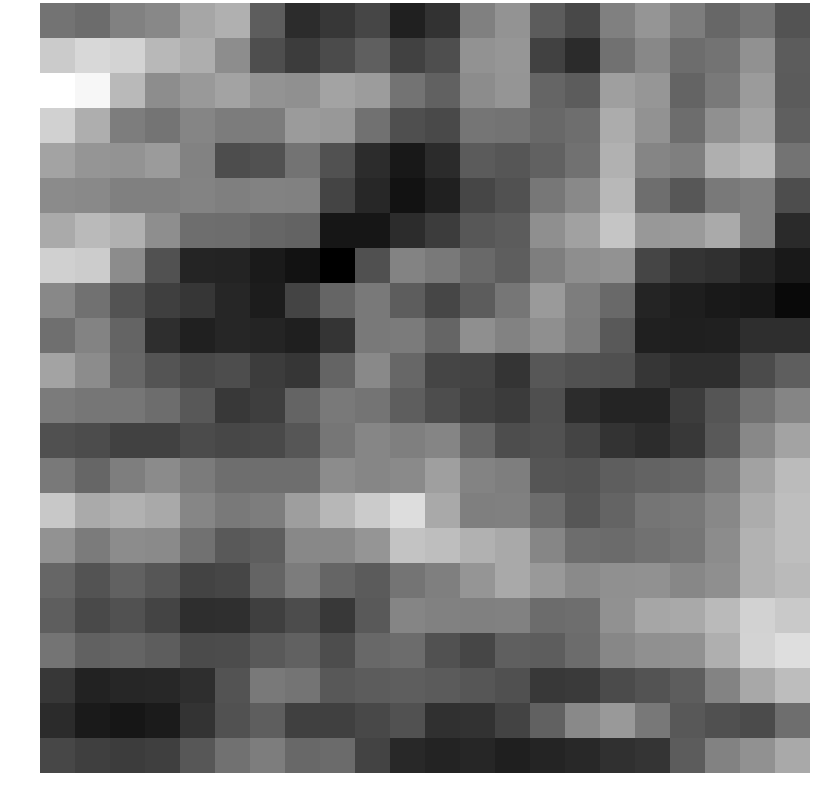

The data file committed next to this chart (first rows):
-0.311162, -0.413749, -0.105969, -0.000528, 0.443827, 0.593627, -0.632403, -1.341812, -1.196670, -0.975452, -1.529646, -1.269075, -0.121519, 0.188084, -0.653336, -0.940980, -0.111275, 0.189898, -0.152447, -0.487786, -0.283563, -0.782893
1.002, 1.19, 1.113, 0.7101, 0.5633, 0.07274, -0.8528, -1.112, -0.8959, -0.5969, -1.046, -0.849, 0.1577, 0.2112, -1.031, -1.382, -0.3344, -0.002383, -0.3943, -0.3004, 0.1331, -0.6527
1.776, 1.644, 0.7285, 0.07455, 0.2522, 0.4063, 0.1656, 0.1261, 0.4062, 0.3046, -0.3118, -0.5525, 0.07055, 0.194, -0.5113, -0.6531, 0.341, 0.2149, -0.5274, -0.1989, 0.2912, -0.6589
1.087, 0.5654, -0.1642, -0.2866, -0.04638, -0.1702, -0.1692, 0.2891, 0.2357, -0.3368, -0.8474, -0.9355, -0.2784, -0.3095, -0.4662, -0.3786, 0.5421, 0.1459, -0.4028, 0.1206, 0.4252, -0.6066
0.4046, 0.1905, 0.1757, 0.292, -0.08195, -0.8739, -0.8129, -0.3025, -0.8157, -1.339, -1.664, -1.372, -0.6682, -0.7302, -0.5757, -0.3192, 0.6125, -0.0393, -0.13, 0.5887, 0.7322, -0.3051
0.04129, 0.01309, -0.1102, -0.117, -0.04863, -0.1295, -0.08523, -0.1069, -1.004, -1.437, -1.739, -1.519, -0.9735, -0.8011, -0.2414, 0.02615, 0.7149, -0.384, -0.7205, -0.2156, -0.1306, -0.8676
0.5047, 0.7441, 0.6136, 0.1003, -0.377, -0.3898, -0.4998, -0.5434, -1.685, -1.691, -1.361, -1.117, -0.7212, -0.6466, 0.1065, 0.3721, 0.9071, 0.2414, 0.2754, 0.506, -0.1268, -1.394
1.069, 1.02, 0.05633, -0.8124, -1.473, -1.487, -1.624, -1.753, -2.02, -0.8263, -0.05724, -0.2129, -0.4381, -0.6122, -0.1501, 0.09342, 0.1593, -0.9861, -1.226, -1.299, -1.458, -1.645
0.001487, -0.3277, -0.7785, -1.071, -1.209, -1.452, -1.602, -1.001, -0.5195, -0.2016, -0.636, -0.9725, -0.6556, -0.2587, 0.2642, -0.1576, -0.4474, -1.481, -1.567, -1.635, -1.67, -1.876
-0.3721, -0.07454, -0.5362, -1.325, -1.543, -1.454, -1.466, -1.557, -1.228, -0.2119, -0.1915, -0.511, 0.1071, -0.08819, 0.1082, -0.1892, -0.6956, -1.526, -1.555, -1.543, -1.332, -1.331
0.3995, 0.05739, -0.4834, -0.7686, -0.9346, -0.8704, -1.104, -1.208, -0.5367, 0.02571, -0.4795, -0.996, -0.9985, -1.22, -0.7283, -0.8002, -0.8298, -1.208, -1.326, -1.332, -0.9018, -0.6138
-0.1915, -0.2591, -0.2564, -0.3935, -0.7039, -1.163, -1.091, -0.5345, -0.2222, -0.2911, -0.6134, -0.8694, -1.054, -1.132, -0.8482, -1.366, -1.484, -1.467, -1.122, -0.7533, -0.3241, -0.04005
-0.8307, -0.8894, -1.046, -1.051, -0.9075, -0.9627, -0.9278, -0.7436, -0.2604, -0.02842, -0.1305, -0.04255, -0.5057, -0.8645, -0.8042, -1.005, -1.254, -1.35, -1.187, -0.675, 0.01051, 0.4083
-0.2102, -0.5014, -0.1388, 0.05562, -0.1899, -0.3743, -0.3834, -0.3886, 0.0612, -0.01942, 0.03302, 0.3425, -0.06347, -0.1437, -0.7485, -0.7822, -0.6192, -0.5487, -0.4932, -0.1952, 0.3828, 0.7621
0.9474, 0.5029, 0.6114, 0.5002, -0.02429, -0.2014, -0.1595, 0.3371, 0.6984, 1.003, 1.271, 0.4864, -0.1268, -0.1206, -0.405, -0.7358, -0.5253, -0.2743, -0.2401, 0.009628, 0.5442, 0.798
0.1498, -0.1955, 0.05602, 0.03175, -0.3237, -0.6797, -0.6222, 0.004253, 0.006971, 0.2031, 0.9009, 0.7994, 0.6071, 0.4887, -0.02354, -0.3913, -0.433, -0.3155, -0.261, 0.06024, 0.6267, 0.7988
-0.5044, -0.7885, -0.5752, -0.7433, -1.022, -0.9817, -0.5255, -0.1743, -0.5177, -0.6608, -0.2978, -0.1262, 0.1915, 0.4957, 0.2533, 0.03698, 0.1227, 0.1423, -0.01526, 0.1122, 0.6301, 0.7448
-0.6201, -0.9239, -0.8014, -1.006, -1.329, -1.31, -1.074, -0.8861, -1.177, -0.6867, -0.04389, -0.106, -0.1133, -0.1019, -0.4166, -0.3799, 0.1435, 0.4501, 0.4962, 0.7399, 1.095, 0.9699
-0.2865, -0.5741, -0.5273, -0.6361, -0.8952, -0.8875, -0.6936, -0.5721, -0.8714, -0.4638, -0.4121, -0.8016, -0.9706, -0.6096, -0.6276, -0.4183, -0.01217, 0.122, 0.1391, 0.5863, 1.135, 1.275
-1.192, -1.512, -1.452, -1.431, -1.333, -0.7849, -0.2204, -0.299, -0.7009, -0.6449, -0.6121, -0.659, -0.738, -0.8229, -1.182, -1.146, -0.9059, -0.7806, -0.6299, -0.06383, 0.4855, 0.7896
-1.375, -1.625, -1.687, -1.615, -1.259, -0.7969, -0.6224, -1.061, -1.066, -0.9434, -0.8123, -1.292, -1.266, -1.014, -0.5744, 0.02368, 0.2598, -0.234, -0.7065, -0.8246, -0.8938, -0.3838
-0.9582, -1.078, -1.116, -1.073, -0.7172, -0.3184, -0.1544, -0.4716, -0.4305, -1.024, -1.409, -1.496, -1.448, -1.548, -1.471, -1.424, -1.284, -1.233, -0.642, -0.08522, 0.134, 0.4873
